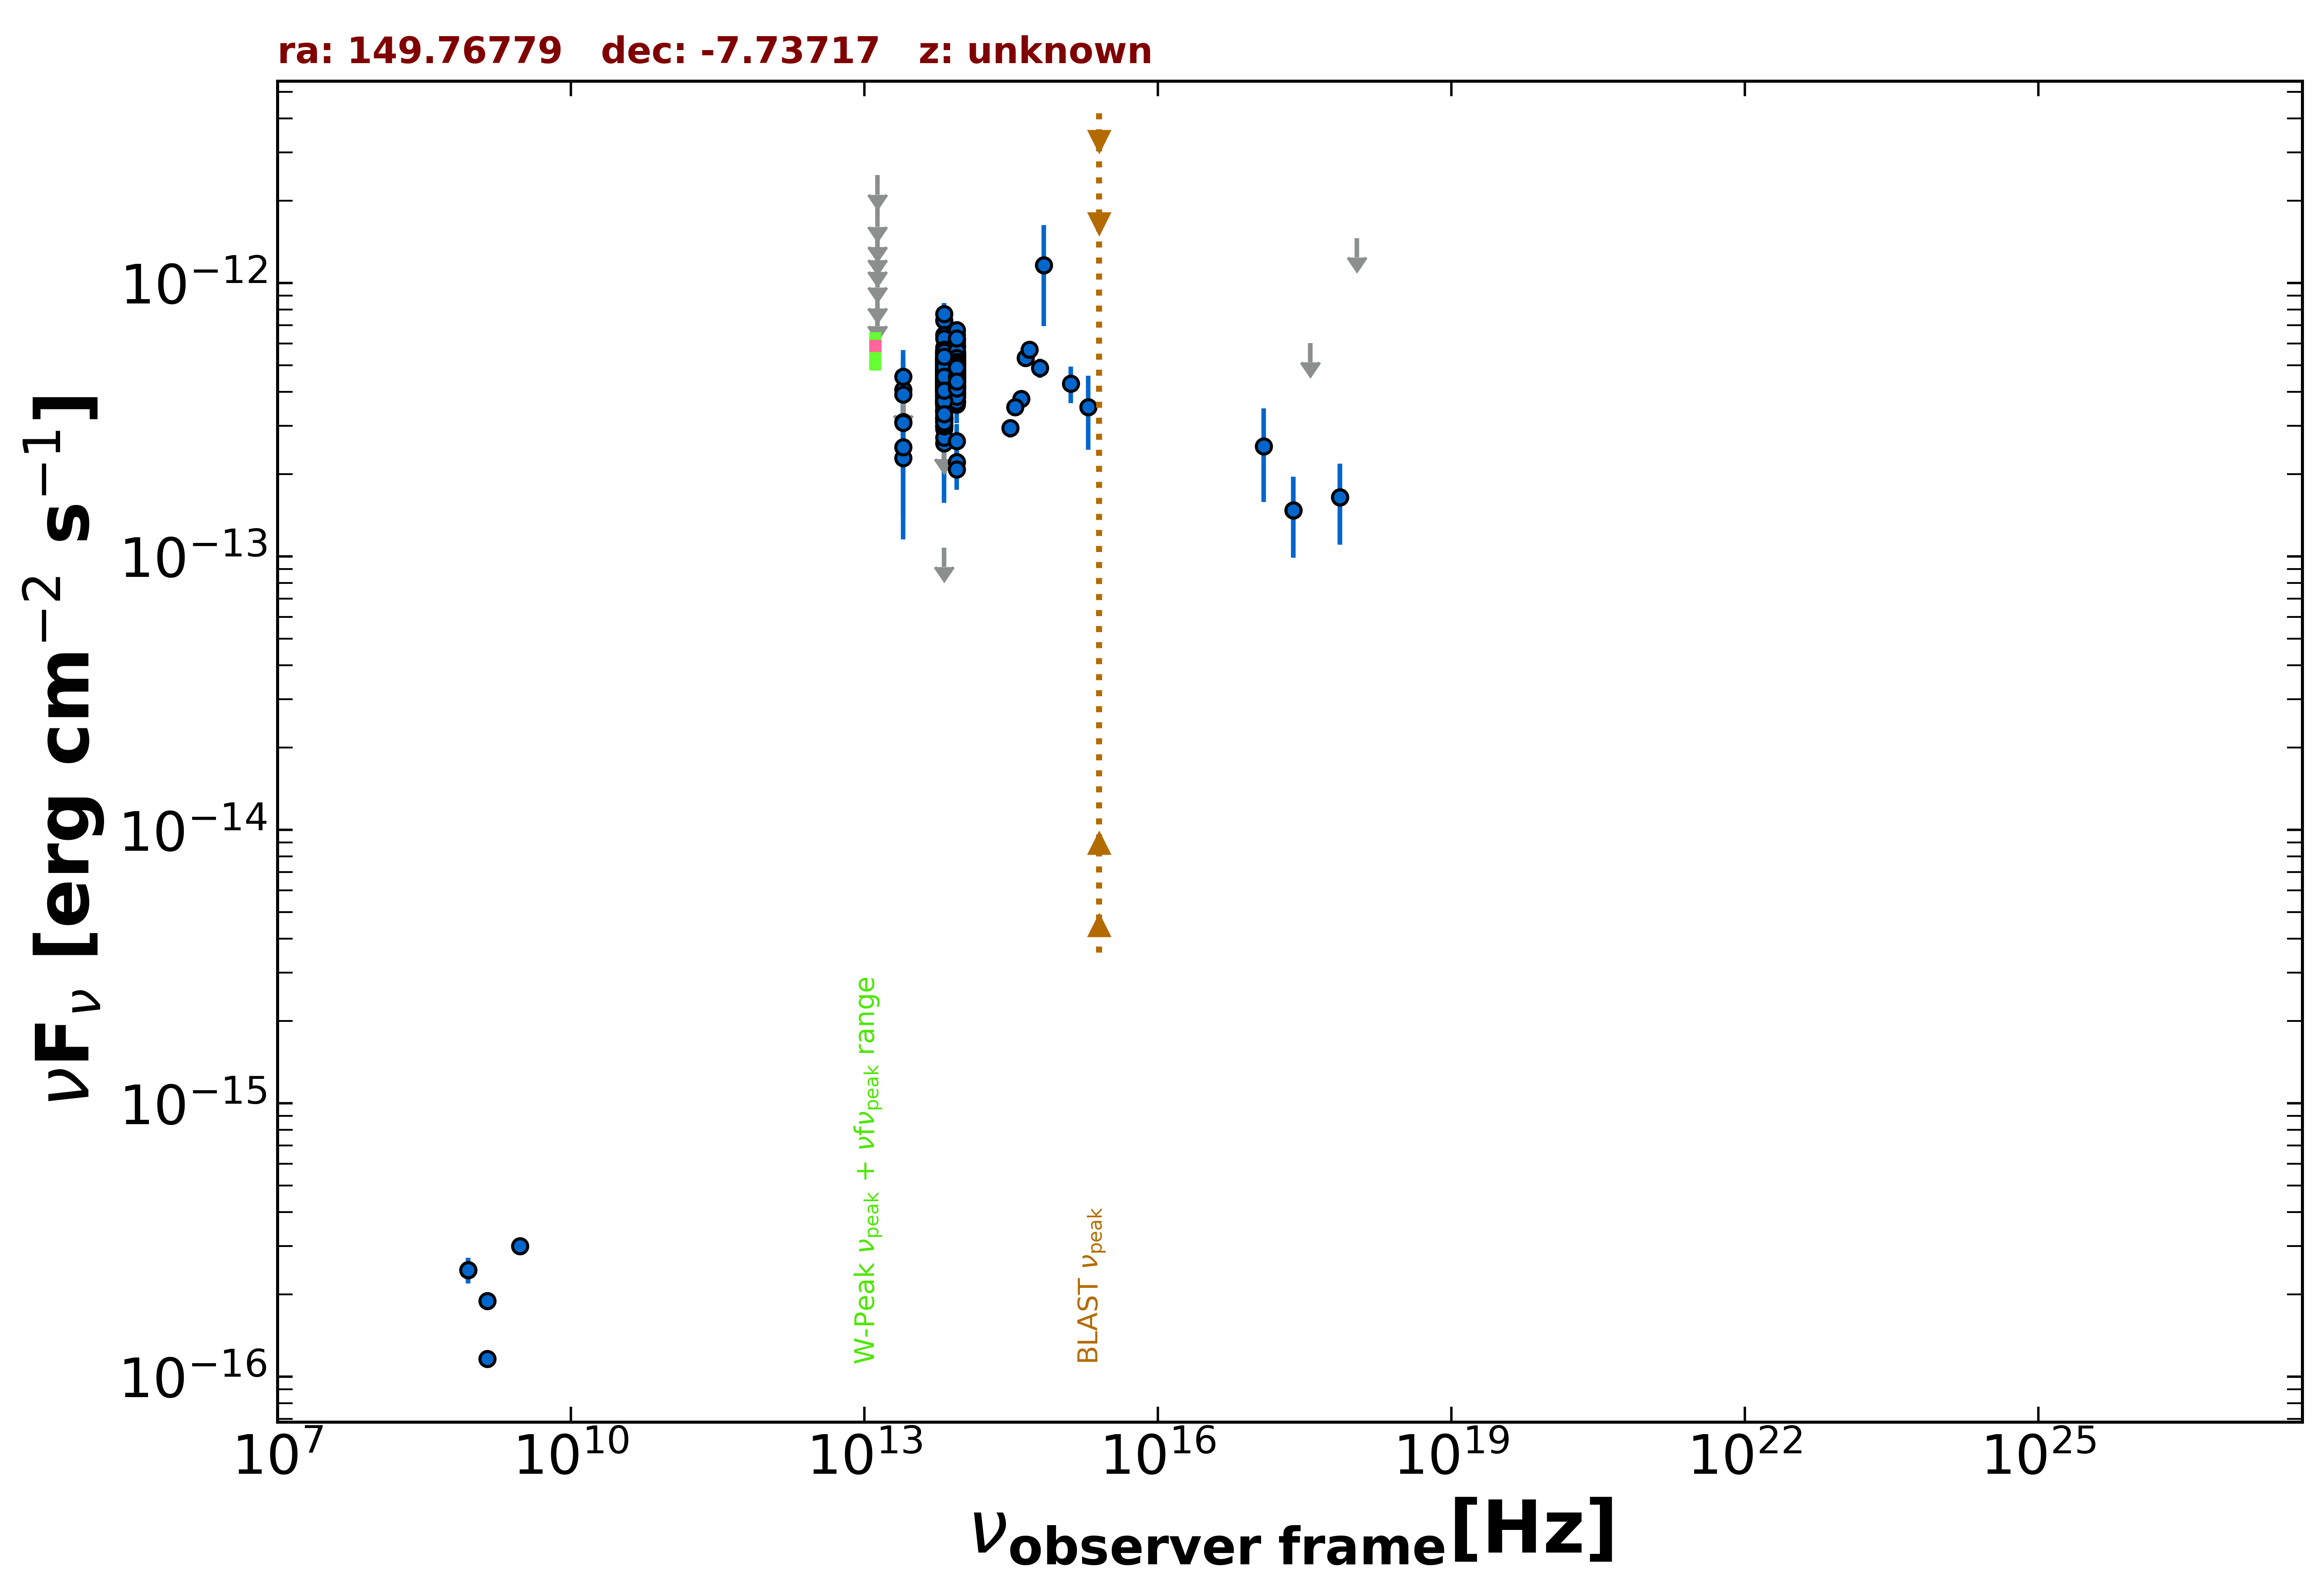

Data behind this chart, as committed beside it:
freq., flux, err_flux, MJD_start, MJD_end, flag, catalog, reference
1.400e+09, 1.163e-16, 2.100e-18, 55000, 55000, , FIRST, White et al. 1997  ApJ  475 479
1.400e+09, 1.890e-16, 8.400e-18, 55000, 55000, , NVSS, Condon et al. 1998  AJ  115  1693
8.870e+08, 2.457e-16, 2.660e-17, 55000, 55000, , RACS, Hale et al. 2021  PASA  38  e058
8.870e+08, 2.457e-16, 2.660e-17, 55000, 55000, , RACS, Hale et al. 2021  PASA  38  e058
3.000e+09, 3.003e-16, 8.600e-18, 55000, 55000, , VLASSQL, Gordon et al. 2021  ApJS  255  30
2.418e+17, 1.472e-13, 4.831e-14, 58671, 58671, , 1OUSX, Giommi et al. in preparation
3.627e+17, 6.032e-13, 0.000e+00, 58671, 58671, UL, 1OUSX, Giommi et al. in preparation
7.253e+17, 1.643e-13, 5.390e-14, 58671, 58671, , 1OUSX, Giommi et al. in preparation
1.088e+18, 1.459e-12, 0.000e+00, 58671, 58671, UL, 1OUSX, Giommi et al. in preparation
8.817e+13, 4.574e-13, 2.750e-15, 55000, 55000, , UNWISE, Schlafly et al. 2019  ApJS  240  30
6.517e+13, 4.225e-13, 4.150e-15, 55000, 55000, , UNWISE, Schlafly et al. 2019  ApJS  240  30
8.817e+13, 4.200e-13, 1.160e-14, 55000, 55000, , WISE, Wright et al. 2010  AJ  140  1868
6.517e+13, 3.728e-13, 1.340e-14, 55000, 55000, , WISE, Wright et al. 2010  AJ  140  1868
2.498e+13, 3.104e-13, 4.565e-14, 55000, 55000, , WISE, Wright et al. 2010  AJ  140  1868
1.363e+13, 3.657e-13, 1.555e-13, 55000, 55000, , WISE, Wright et al. 2010  AJ  140  1868
8.817e+13, 5.982e-13, 4.575e-14, 57159, 57159, , NEOWISE, Mainzer et al. 2014  ApJ  792  30
6.517e+13, 4.865e-13, 4.530e-14, 57159, 57159, , NEOWISE, Mainzer et al. 2014  ApJ  792  30
8.817e+13, 5.254e-13, 3.150e-14, 57159, 57159, , NEOWISE, Mainzer et al. 2014  ApJ  792  30
6.517e+13, 4.348e-13, 4.775e-14, 57159, 57159, , NEOWISE, Mainzer et al. 2014  ApJ  792  30
8.817e+13, 4.618e-13, 3.065e-14, 57159, 57159, , NEOWISE, Mainzer et al. 2014  ApJ  792  30
6.517e+13, 5.816e-13, 5.415e-14, 57159, 57159, , NEOWISE, Mainzer et al. 2014  ApJ  792  30
8.817e+13, 5.078e-13, 2.995e-14, 57159, 57159, , NEOWISE, Mainzer et al. 2014  ApJ  792  30
6.517e+13, 4.527e-13, 3.880e-14, 57159, 57159, , NEOWISE, Mainzer et al. 2014  ApJ  792  30
8.817e+13, 4.730e-13, 3.140e-14, 57159, 57159, , NEOWISE, Mainzer et al. 2014  ApJ  792  30
6.517e+13, 4.937e-13, 3.825e-14, 57159, 57159, , NEOWISE, Mainzer et al. 2014  ApJ  792  30
8.817e+13, 4.695e-13, 2.770e-14, 57159, 57159, , NEOWISE, Mainzer et al. 2014  ApJ  792  30
6.517e+13, 3.940e-13, 4.180e-14, 57159, 57159, , NEOWISE, Mainzer et al. 2014  ApJ  792  30
8.817e+13, 5.327e-13, 3.140e-14, 57159, 57159, , NEOWISE, Mainzer et al. 2014  ApJ  792  30
6.517e+13, 4.842e-13, 4.065e-14, 57159, 57159, , NEOWISE, Mainzer et al. 2014  ApJ  792  30
8.817e+13, 5.092e-13, 2.815e-14, 57159, 57159, , NEOWISE, Mainzer et al. 2014  ApJ  792  30
6.517e+13, 4.723e-13, 4.310e-14, 57159, 57159, , NEOWISE, Mainzer et al. 2014  ApJ  792  30
8.817e+13, 5.361e-13, 3.060e-14, 57159, 57159, , NEOWISE, Mainzer et al. 2014  ApJ  792  30
6.517e+13, 4.842e-13, 3.930e-14, 57159, 57159, , NEOWISE, Mainzer et al. 2014  ApJ  792  30
8.817e+13, 4.971e-13, 2.930e-14, 57159, 57159, , NEOWISE, Mainzer et al. 2014  ApJ  792  30
6.517e+13, 4.624e-13, 4.735e-14, 57159, 57159, , NEOWISE, Mainzer et al. 2014  ApJ  792  30
8.817e+13, 4.791e-13, 2.740e-14, 57882, 57882, , NEOWISE, Mainzer et al. 2014  ApJ  792  30
6.517e+13, 7.295e-13, 7.610e-14, 57882, 57882, , NEOWISE, Mainzer et al. 2014  ApJ  792  30
8.817e+13, 4.394e-13, 2.670e-14, 57881, 57881, , NEOWISE, Mainzer et al. 2014  ApJ  792  30
6.517e+13, 4.842e-13, 7.205e-14, 57881, 57881, , NEOWISE, Mainzer et al. 2014  ApJ  792  30
8.817e+13, 4.018e-13, 3.000e-14, 57881, 57881, , NEOWISE, Mainzer et al. 2014  ApJ  792  30
6.517e+13, 5.438e-13, 5.770e-14, 57881, 57881, , NEOWISE, Mainzer et al. 2014  ApJ  792  30
8.817e+13, 4.089e-13, 2.755e-14, 57882, 57882, , NEOWISE, Mainzer et al. 2014  ApJ  792  30
6.517e+13, 4.005e-13, 4.285e-14, 57882, 57882, , NEOWISE, Mainzer et al. 2014  ApJ  792  30
8.817e+13, 5.234e-13, 4.100e-14, 57882, 57882, , NEOWISE, Mainzer et al. 2014  ApJ  792  30
6.517e+13, 4.540e-13, 3.725e-14, 57882, 57882, , NEOWISE, Mainzer et al. 2014  ApJ  792  30
8.817e+13, 4.721e-13, 2.740e-14, 57882, 57882, , NEOWISE, Mainzer et al. 2014  ApJ  792  30
6.517e+13, 4.225e-13, 4.640e-14, 57882, 57882, , NEOWISE, Mainzer et al. 2014  ApJ  792  30
8.817e+13, 4.926e-13, 2.815e-14, 57881, 57881, , NEOWISE, Mainzer et al. 2014  ApJ  792  30
6.517e+13, 5.222e-13, 4.525e-14, 57881, 57881, , NEOWISE, Mainzer et al. 2014  ApJ  792  30
8.817e+13, 4.382e-13, 2.830e-14, 57881, 57881, , NEOWISE, Mainzer et al. 2014  ApJ  792  30
6.517e+13, 4.820e-13, 4.490e-14, 57881, 57881, , NEOWISE, Mainzer et al. 2014  ApJ  792  30
8.817e+13, 4.593e-13, 2.835e-14, 57882, 57882, , NEOWISE, Mainzer et al. 2014  ApJ  792  30
6.517e+13, 4.750e-13, 3.940e-14, 57882, 57882, , NEOWISE, Mainzer et al. 2014  ApJ  792  30
8.817e+13, 5.254e-13, 2.905e-14, 57882, 57882, , NEOWISE, Mainzer et al. 2014  ApJ  792  30
6.517e+13, 5.237e-13, 4.975e-14, 57882, 57882, , NEOWISE, Mainzer et al. 2014  ApJ  792  30
8.817e+13, 4.563e-13, 2.945e-14, 57882, 57882, , NEOWISE, Mainzer et al. 2014  ApJ  792  30
6.517e+13, 5.256e-13, 4.360e-14, 57882, 57882, , NEOWISE, Mainzer et al. 2014  ApJ  792  30
8.817e+13, 4.370e-13, 2.615e-14, 56990, 56990, , NEOWISE, Mainzer et al. 2014  ApJ  792  30
6.517e+13, 4.245e-13, 4.115e-14, 56990, 56990, , NEOWISE, Mainzer et al. 2014  ApJ  792  30
8.817e+13, 4.350e-13, 2.805e-14, 56991, 56991, , NEOWISE, Mainzer et al. 2014  ApJ  792  30
... 524 more rows
